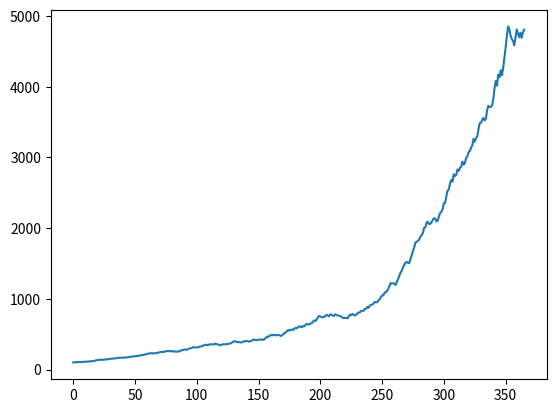

Source code (Python):
import random as ran
from matplotlib import pyplot as plt

def create_stock(init, years):
    days = years * 365
    percents = [x/10 for x in range(-20, 41, 1)]
    stock_prices = [init]



    cur = init
    for _ in range(days):
        change = (1+ran.choices(percents, k=1)[0]/100)
        cur = cur * change
        stock_prices.append(cur)
        # print("percent:" + str(change) + "\ncurrent:" + str(cur))
        # print("\n\n")
        


    print("Initial Stock Price:" + str(init))
    print("Final Stock Price:" + str(round(cur, 2)))
    
    return stock_prices
    
def plot_stock(xs):
    days = [x for x in range(len(xs))]
    plt.plot(days, xs)
    plt.show()    

def main():
    stock_prices = create_stock(100, 1)
    plot_stock(stock_prices)
    

if __name__ == "__main__":
    main()
    